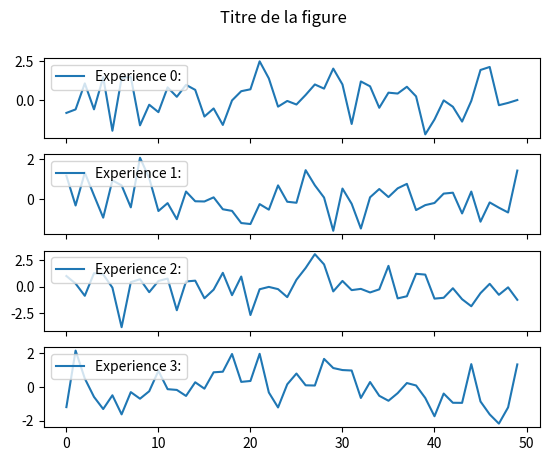

The script that saved this image:
# py -m venv .\PrjVEnv          				            # créé, entre autres, un sous repertoire PrjVEnv                     
# code .                                            # Lance Visual Studio Code
# choisir son debugueur python                      # CTRL + SHIFT + P puis Python Select Interpreter 
                                                    # Choisir l'interpreteur avec l'environnment virtuel
                                                    # Python 3.10.7 ('PrjVEnv':venv)./PrjVEnv/Scripts/python.exe
                                                    # Dans la console dans VS Code on voit (PrjVEnv) en début de prompt 
# Depuis la console de VS Code
# python -m pip install numpy matplotlib            # install les lib

import numpy as np
import matplotlib.pyplot as plt



###############################################################################
# Mode Classique
# In the implicit interface, inspired by and modeled on MATLAB, we use a global 
# state-based interface which is encapsulated in the pyplot module to plot to 
# the "current Axes". 
# https://matplotlib.org/stable/users/explain/api_interfaces.html#api-interfaces
def Mode_Classique_0() -> None :
  x = np.linspace(0, 2, 100)
  y = x**2

  plt.plot(x, y)                # Lance l'affichage sans que show() soit invoquée
  # plt.show()

  x2 = np.linspace(0, 2, 10)
  y2 = x2**2
  plt.scatter(x2, y2)
  # plt.show()
  
  # Faire simple
  # Apprendre 2 ou 3 paramètres
  # couleur     c  = "red" "black"... see https://matplotlib.org/stable/gallery/color/named_colors.html
  # line style  ls =
  # line width  lw =
  # label       label="Courbe" 

  plt.plot(x, y/2, c="moccasin", lw=5, ls="--") # nom de couleur CSS
  # plt.show()
  # plt.close(None)                   # None => close current figure


  

###############################################################################
# Mode Classique
# Cycle de vie d'une figure
def Mode_Classique_1() -> None :
  x = np.linspace(0, 2, 100)
  y = x**2
 
  # fig = plt.figure()
  fig = plt.figure(figsize=(12, 8))
  plt.plot(x, y, label="vehicle 1")
  plt.plot(x, x**3, label="vehicle 2")
  plt.title("Fig. 1")
  plt.xlabel("Time (s)")
  plt.ylabel("Speed (m/s)")
  plt.legend() 
  plt.savefig('Fig1.png')
  plt.savefig('Fig1.svg')
  fig.savefig("Figure.png")
  # plt.show()
  # plt.close(None)                   # None => close current figure


###############################################################################
# Mode Classique
def Mode_Classique_2() -> None :
  x = np.linspace(0, 2, 100)
  y = x**2
  
  # Sub plots
  plt.subplot(2, 1, 1)              # row, col, index
  plt.plot(x, y, c="red")
  # fixer la limit en y
  axes = plt.gca()                  # Get current axes
  axes.set_ylim([None, 8])

  plt.subplot(2, 1, 2)              # row, col, index
  plt.plot(x, x**3, c="blue")
    
  # plt.show()
  # plt.close(None)                   # None => close current figure






###############################################################################
# Mode Objet
# In the explicit object-oriented (OO) interface we directly utilize instances 
# of axes.Axes to build up the visualization in an instance of figure.Figure.
# https://matplotlib.org/stable/users/explain/api_interfaces.html#api-interfaces 
def Mode_Objet_0() -> None:

  x = np.linspace(0, 2, 100)
  y = x**2

  fig, ax = plt.subplots()      # bien voir le s à subplots
                                # An Axes object encapsulates all the elements of an individual (sub-)plot in a figure.
  ax.plot(x, y)
  # plt.show()
  # plt.close(None)               # None => close current figure


  



###############################################################################
# Mode Objet
def Mode_Objet_1() -> None:

  x = np.linspace(0, 2, 100)
  y = x**2
  
  fig, axs = plt.subplots(2, 1, sharex=True) 
  axs[0].set_ylim([None, 8])                    # on peut passer un tuple ou une liste (un iterator)
  axs[0].plot(x, y)
  axs[1].plot(x, x**3)
  # plt.show()
  # plt.close(None)                             # None => close current figure



# -----------------------------------------------------------------------------
def Exercice():
  # crée un dataset
  NbChart = 4
  XMax = 50
  dataset = {f"Experience{i}" : np.random.randn(XMax) for i in range(NbChart)}

  # affiche les courbes sur un seule figure
  fig, axs = plt.subplots(4, 1, sharex=True)
  fig.suptitle("Titre de la figure")
  for i in range(NbChart):
    axs[i].plot(range(XMax), dataset[f"Experience{i}"], label=f"Experience {i}:")
    axs[i].legend(loc="upper left")
  
  # plt.show()



# -----------------------------------------------------------------------------
def Corrigé():
  # crée un dataset
  NbChart = 4
  XMax = 50
  dataset = {f"Experience{i}" : np.random.randn(XMax) for i in range(NbChart)}

  n = len(dataset)
  plt.figure(figsize=(12,8))
  for k,i in zip(dataset.keys(), range(1, n+1)):  # attention au s de keys
    plt.subplot(n, 1, i)
    plt.plot(dataset[k])
    plt.title(k)
  # plt.show()  



# -----------------------------------------------------------------------------
def Corrigé2():
  # crée un dataset
  NbChart = 4
  XMax = 100
  dataset = {f"Experience{i}" : np.random.randn(XMax, 3) for i in range(NbChart)} # on a 3 variables dans cahque dataset

  n = len(dataset)
  Figure = plt.figure(figsize=(12, 7.4))
  for k,i in zip(dataset.keys(), range(1, n+1)):  # attention au s de keys. zip retourne un iterator de tuples
    Graphe = Figure.add_subplot(n, 1, i)          # nrows ncols index - 1,1,1 par défaut
    Graphe.plot(dataset[k])
    Graphe.set_title(k)
  # plt.show()  



# -----------------------------------------------------------------------------
def main():
  
  # Mode_Classique_0()
  # Mode_Classique_1()
  # Mode_Classique_2()
  
  # Mode_Objet_0()
  # Mode_Objet_1()

  Exercice()
  # Corrigé()
  #Corrigé2()

if __name__ == '__main__':
  main()
  